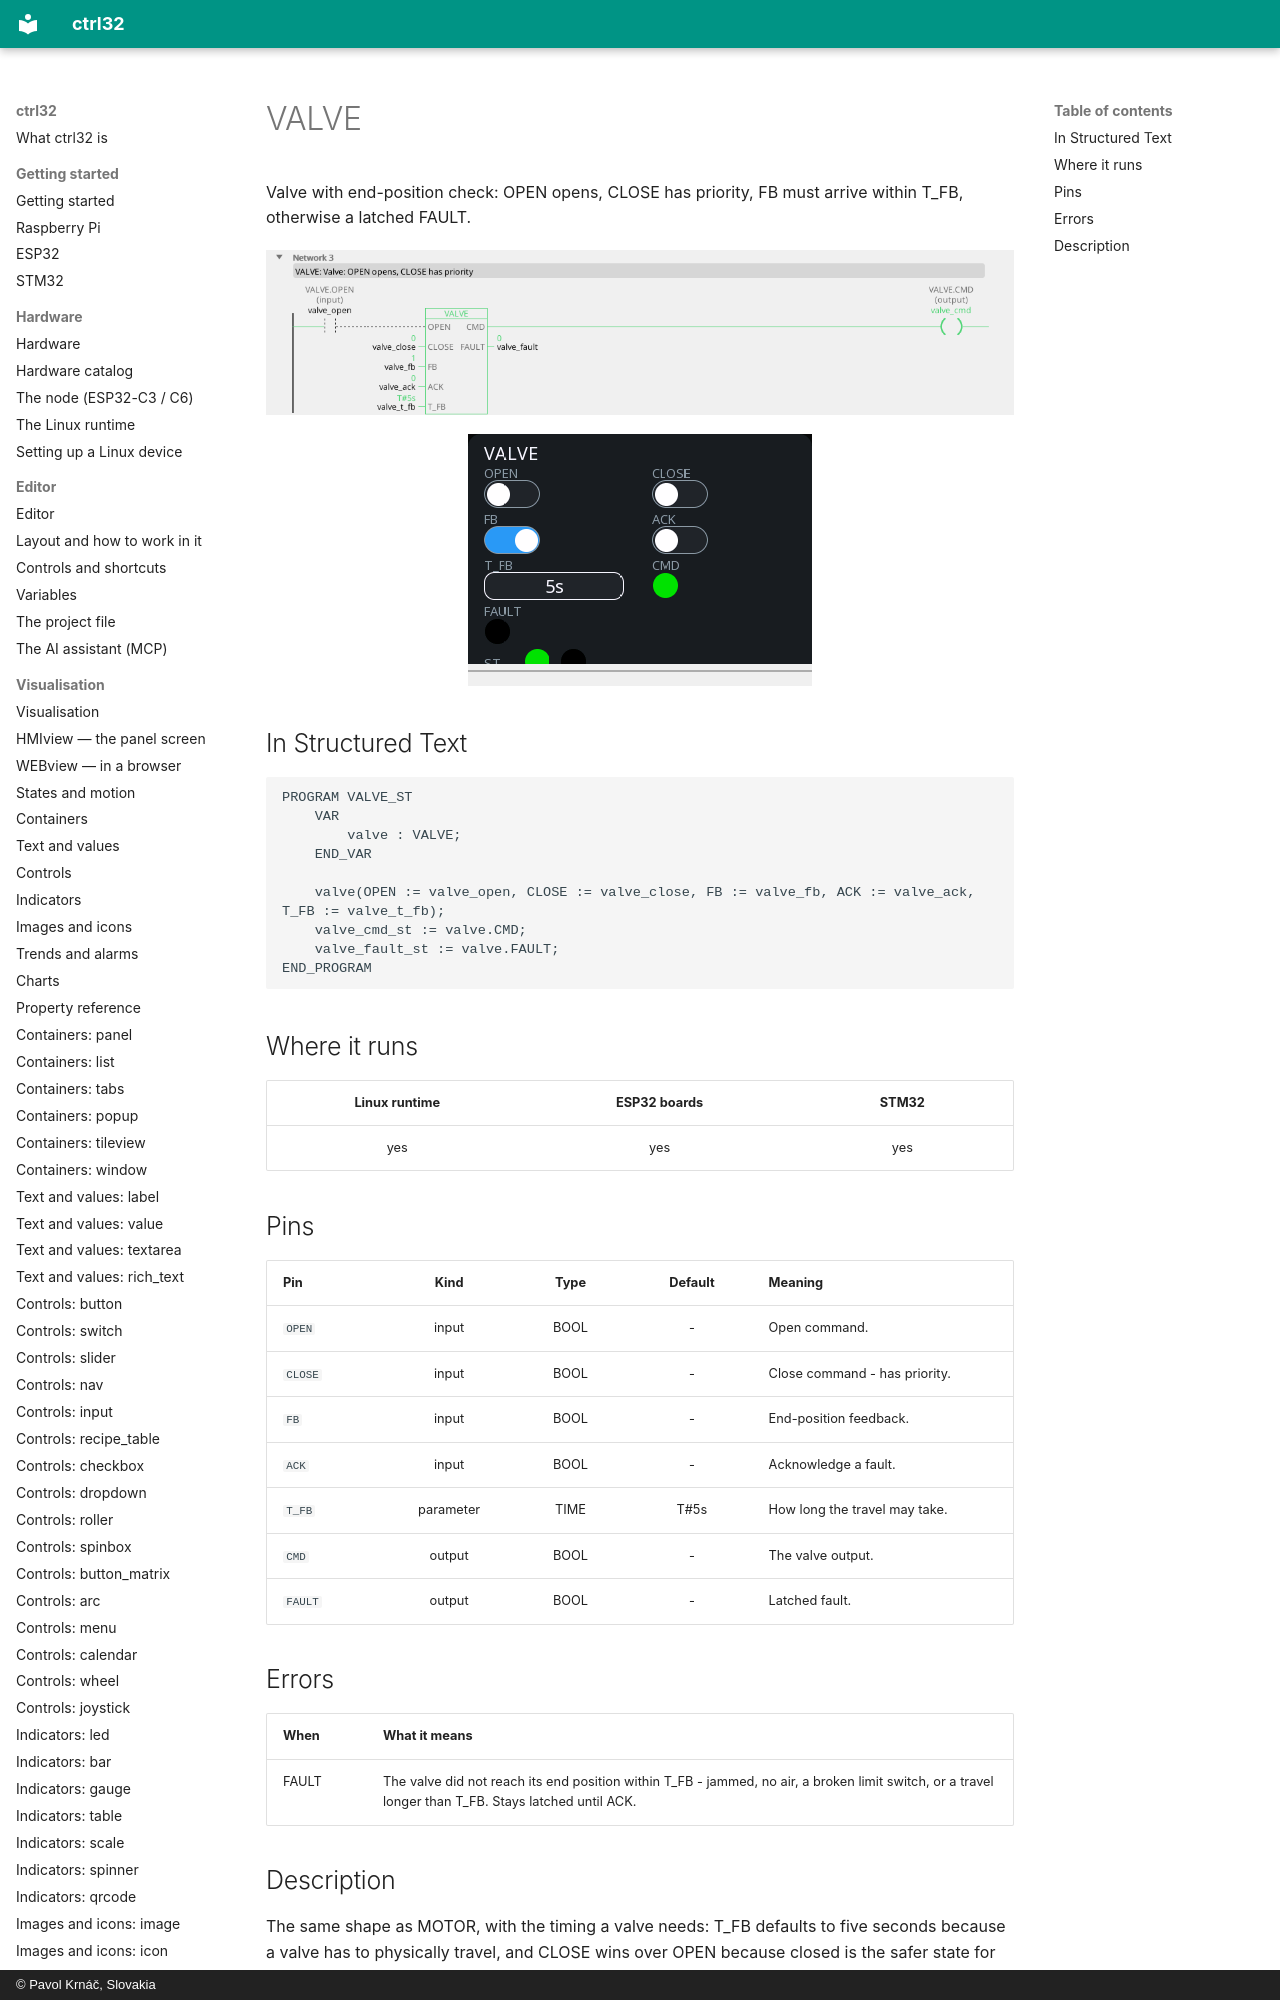

repository: ctrl32/docs · page: fb-valve/index.html · generator: mkdocs · copyright: © Pavol Krnáč, Slovakia

---
image: img/blk-valve-ld.webp
image_alt: "VALVE in the editor"
---

# VALVE

Valve with end-position check: OPEN opens, CLOSE has priority, FB must arrive within T_FB, otherwise a latched FAULT.

![VALVE on a rung](img/blk-valve-ld.webp){: .sb-center}

![VALVE on a WEBview screen](img/blk-valve-web.webp){: .sb-center}
